The GitHub repository daffakurnia11/Coffee-Beans-Roast-Level-Classification contains a labelled image folder "Dataset" with 4 categories: dark roast, green, light roast, medium roast. Examples follow, each with its label.

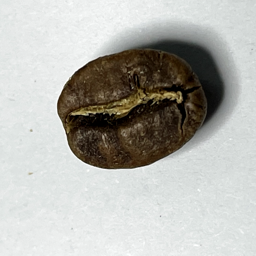
Label: medium roast

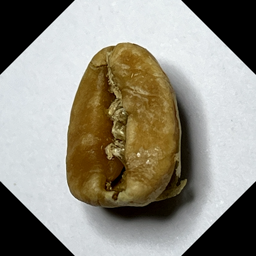
Label: light roast

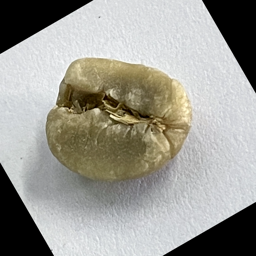
Label: green

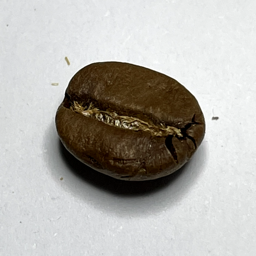
Label: medium roast

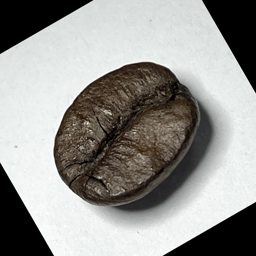
Label: dark roast

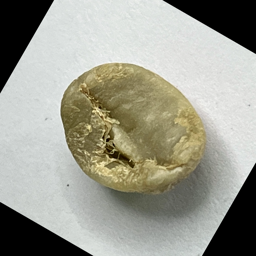
Label: green
